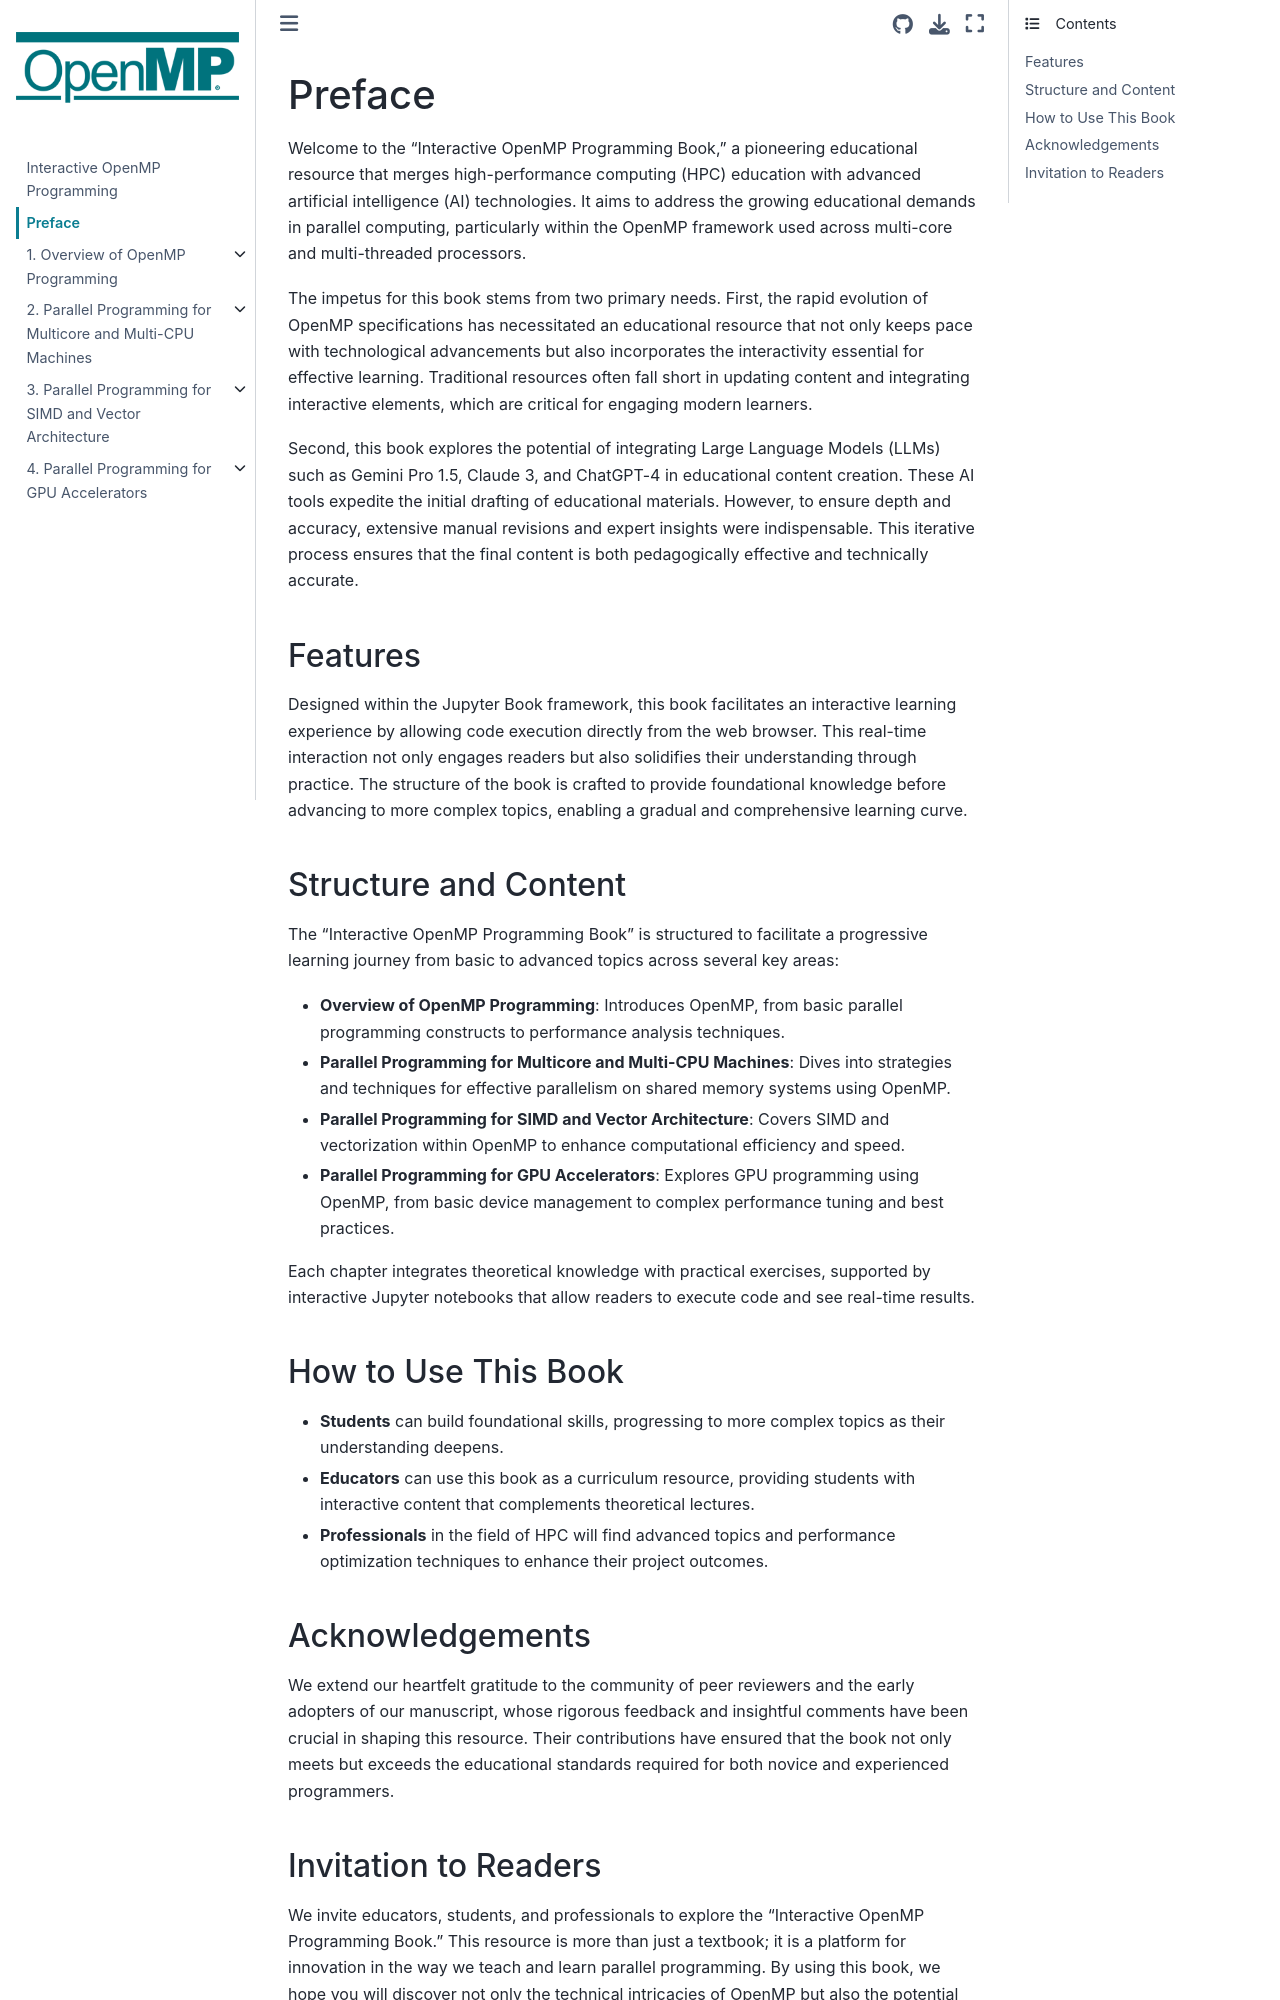

repository: passlab/InteractiveOpenMPProgramming · page: foreword.html · generator: jekyll

# Preface

Welcome to the "Interactive OpenMP Programming Book," a pioneering educational resource that merges high-performance computing (HPC) education with advanced artificial intelligence (AI) technologies. It aims to address the growing educational demands in parallel computing, particularly within the OpenMP framework used across multi-core and multi-threaded processors.

The impetus for this book stems from two primary needs. First, the rapid evolution of OpenMP specifications has necessitated an educational resource that not only keeps pace with technological advancements but also incorporates the interactivity essential for effective learning. Traditional resources often fall short in updating content and integrating interactive elements, which are critical for engaging modern learners.

Second, this book explores the potential of integrating Large Language Models (LLMs) such as Gemini Pro 1.5, Claude 3, and ChatGPT-4 in educational content creation. These AI tools expedite the initial drafting of educational materials. However, to ensure depth and accuracy, extensive manual revisions and expert insights were indispensable. This iterative process ensures that the final content is both pedagogically effective and technically accurate.

## Features

Designed within the Jupyter Book framework, this book facilitates an interactive learning experience by allowing code execution directly from the web browser. This real-time interaction not only engages readers but also solidifies their understanding through practice. The structure of the book is crafted to provide foundational knowledge before advancing to more complex topics, enabling a gradual and comprehensive learning curve.

## Structure and Content

The "Interactive OpenMP Programming Book" is structured to facilitate a progressive learning journey from basic to advanced topics across several key areas:

- **Overview of OpenMP Programming**: Introduces OpenMP, from basic parallel programming constructs to performance analysis techniques.
- **Parallel Programming for Multicore and Multi-CPU Machines**: Dives into strategies and techniques for effective parallelism on shared memory systems using OpenMP.
- **Parallel Programming for SIMD and Vector Architecture**: Covers SIMD and vectorization within OpenMP to enhance computational efficiency and speed.
- **Parallel Programming for GPU Accelerators**: Explores GPU programming using OpenMP, from basic device management to complex performance tuning and best practices.

Each chapter integrates theoretical knowledge with practical exercises, supported by interactive Jupyter notebooks that allow readers to execute code and see real-time results.

## How to Use This Book

- **Students** can build foundational skills, progressing to more complex topics as their understanding deepens.
- **Educators** can use this book as a curriculum resource, providing students with interactive content that complements theoretical lectures.
- **Professionals** in the field of HPC will find advanced topics and performance optimization techniques to enhance their project outcomes.

## Acknowledgements

We extend our heartfelt gratitude to the community of peer reviewers and the early adopters of our manuscript, whose rigorous feedback and insightful comments have been crucial in shaping this resource. Their contributions have ensured that the book not only meets but exceeds the educational standards required for both novice and experienced programmers.
